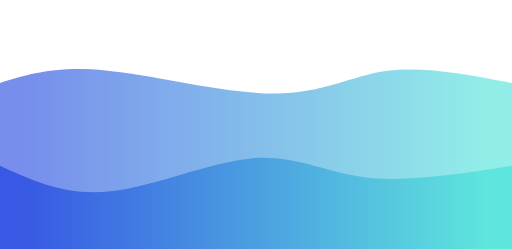
t = 0.00 s
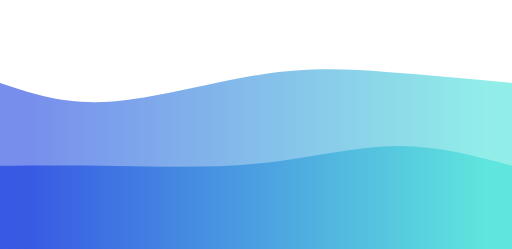
t = 0.75 s
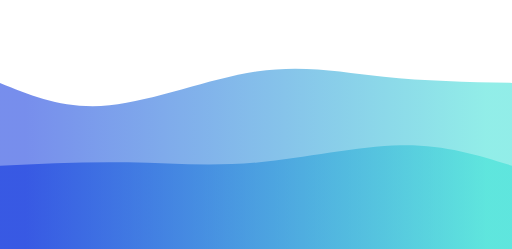
t = 1.25 s
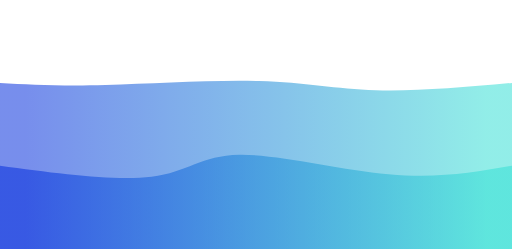
t = 2.00 s
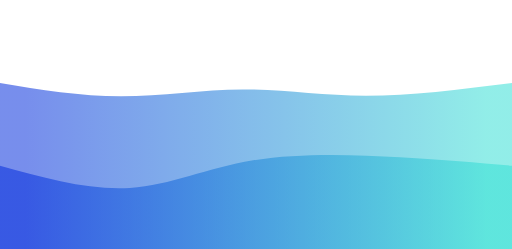
t = 2.75 s
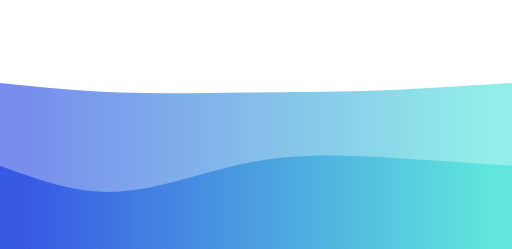
t = 3.25 s

The animated SVG that drew these frames (rendered in a browser with its animation timeline set to each time). Animation: 2 CSS @keyframes rules; one cycle of 4.00 s, repeats indefinitely.

<svg width="100%" height="100%" id="svg" viewBox="0 0 1440 700" xmlns="http://www.w3.org/2000/svg" class="transition duration-300 ease-in-out delay-150">
    <style>
    .path-0{
      animation:pathAnim-0 4s;
      animation-timing-function: linear;
      animation-iteration-count: infinite;
    }
    @keyframes pathAnim-0{
      0%{
        d: path("M 0,700 C 0,700 0,233 0,233 C 79.32142857142858,208.75 158.64285714285717,184.5 297,198 C 435.35714285714283,211.5 632.7499999999999,262.75 771,263 C 909.2500000000001,263.25 988.3571428571429,212.49999999999997 1090,199 C 1191.642857142857,185.50000000000003 1315.8214285714284,209.25 1440,233 C 1440,233 1440,700 1440,700 Z");
      }
      25%{
        d: path("M 0,700 C 0,700 0,233 0,233 C 94.78571428571428,281.7142857142857 189.57142857142856,330.42857142857144 312,315 C 434.42857142857144,299.57142857142856 584.4999999999999,219.99999999999997 718,192 C 851.5000000000001,164.00000000000003 968.4285714285716,187.57142857142858 1086,203 C 1203.5714285714284,218.42857142857142 1321.7857142857142,225.71428571428572 1440,233 C 1440,233 1440,700 1440,700 Z");
      }
      50%{
        d: path("M 0,700 C 0,700 0,233 0,233 C 84.14285714285714,237.67857142857144 168.28571428571428,242.35714285714286 297,239 C 425.7142857142857,235.64285714285714 598.9999999999999,224.25000000000003 729,228 C 859.0000000000001,231.74999999999997 945.7142857142858,250.6428571428571 1057,254 C 1168.2857142857142,257.3571428571429 1304.142857142857,245.17857142857144 1440,233 C 1440,233 1440,700 1440,700 Z");
      }
      75%{
        d: path("M 0,700 C 0,700 0,233 0,233 C 122.75,256.4642857142857 245.5,279.92857142857144 355,281 C 464.5,282.07142857142856 560.7500000000001,260.74999999999994 667,259 C 773.2499999999999,257.25000000000006 889.5,275.0714285714286 1020,274 C 1150.5,272.9285714285714 1295.25,252.9642857142857 1440,233 C 1440,233 1440,700 1440,700 Z");
      }
      100%{
        d: path("M 0,700 C 0,700 0,233 0,233 C 79.32142857142858,208.75 158.64285714285717,184.5 297,198 C 435.35714285714283,211.5 632.7499999999999,262.75 771,263 C 909.2500000000001,263.25 988.3571428571429,212.49999999999997 1090,199 C 1191.642857142857,185.50000000000003 1315.8214285714284,209.25 1440,233 C 1440,233 1440,700 1440,700 Z");
      }
    }</style>
    <defs>
        <linearGradient id="gradient" x1="0%" y1="50%" x2="100%" y2="50%">
            <stop offset="5%" stop-color="#002bdc88"></stop>
            <stop offset="95%" stop-color="#32ded488"></stop>
        </linearGradient>
    </defs>
    <path d="M 0,700 C 0,700 0,233 0,233 C 79.32142857142858,208.75 158.64285714285717,184.5 297,198 C 435.35714285714283,211.5 632.7499999999999,262.75 771,263 C 909.2500000000001,263.25 988.3571428571429,212.49999999999997 1090,199 C 1191.642857142857,185.50000000000003 1315.8214285714284,209.25 1440,233 C 1440,233 1440,700 1440,700 Z" stroke="none" stroke-width="0" fill="url(#gradient)" class="transition-all duration-300 ease-in-out delay-150 path-0"></path>
    <style>
    .path-1{
      animation:pathAnim-1 4s;
      animation-timing-function: linear;
      animation-iteration-count: infinite;
    }
    @keyframes pathAnim-1{
      0%{
        d: path("M 0,700 C 0,700 0,466 0,466 C 93.10714285714286,508.75 186.21428571428572,551.5 311,538 C 435.7857142857143,524.5 592.2500000000001,454.74999999999994 712,445 C 831.7499999999999,435.25000000000006 914.7857142857142,485.5 1030,499 C 1145.2142857142858,512.5 1292.607142857143,489.25 1440,466 C 1440,466 1440,700 1440,700 Z");
      }
      25%{
        d: path("M 0,700 C 0,700 0,466 0,466 C 107.32142857142858,450.92857142857144 214.64285714285717,435.85714285714283 338,443 C 461.35714285714283,450.14285714285717 600.7499999999999,479.5 741,464 C 881.2500000000001,448.5 1022.3571428571429,388.14285714285717 1139,381 C 1255.642857142857,373.85714285714283 1347.8214285714284,419.92857142857144 1440,466 C 1440,466 1440,700 1440,700 Z");
      }
      50%{
        d: path("M 0,700 C 0,700 0,466 0,466 C 162.53571428571428,487.8928571428571 325.07142857142856,509.7857142857143 426,497 C 526.9285714285714,484.2142857142857 566.2499999999999,436.75 673,435 C 779.7500000000001,433.25 953.9285714285716,477.2142857142858 1093,490 C 1232.0714285714284,502.7857142857142 1336.0357142857142,484.3928571428571 1440,466 C 1440,466 1440,700 1440,700 Z");
      }
      75%{
        d: path("M 0,700 C 0,700 0,466 0,466 C 113.25,505.10714285714283 226.5,544.2142857142857 345,539 C 463.5,533.7857142857143 587.25,484.25000000000006 725,456 C 862.75,427.74999999999994 1014.5,420.7857142857143 1136,426 C 1257.5,431.2142857142857 1348.75,448.6071428571429 1440,466 C 1440,466 1440,700 1440,700 Z");
      }
      100%{
        d: path("M 0,700 C 0,700 0,466 0,466 C 93.10714285714286,508.75 186.21428571428572,551.5 311,538 C 435.7857142857143,524.5 592.2500000000001,454.74999999999994 712,445 C 831.7499999999999,435.25000000000006 914.7857142857142,485.5 1030,499 C 1145.2142857142858,512.5 1292.607142857143,489.25 1440,466 C 1440,466 1440,700 1440,700 Z");
      }
    }</style>
    <defs>
        <linearGradient id="gradient" x1="0%" y1="50%" x2="100%" y2="50%">
            <stop offset="5%" stop-color="#002bdcff"></stop>
            <stop offset="95%" stop-color="#32ded4ff"></stop>
        </linearGradient>
    </defs>
    <path d="M 0,700 C 0,700 0,466 0,466 C 93.10714285714286,508.75 186.21428571428572,551.5 311,538 C 435.7857142857143,524.5 592.2500000000001,454.74999999999994 712,445 C 831.7499999999999,435.25000000000006 914.7857142857142,485.5 1030,499 C 1145.2142857142858,512.5 1292.607142857143,489.25 1440,466 C 1440,466 1440,700 1440,700 Z" stroke="none" stroke-width="0" fill="url(#gradient)" class="transition-all duration-300 ease-in-out delay-150 path-1"></path>
</svg>
